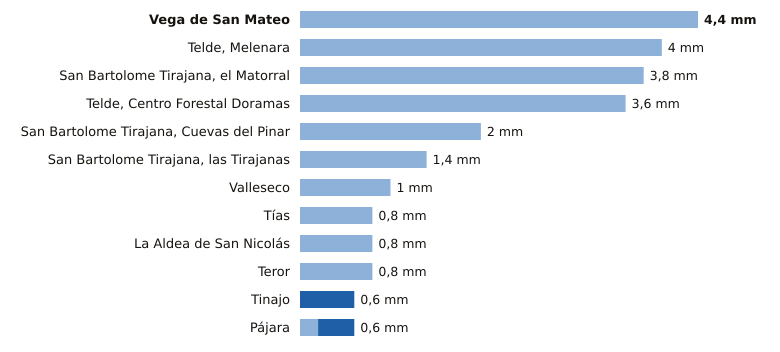

Data behind this chart, as committed beside it:
estacion, provincia, indicativo, mm_6_dias_anteriores, mm_hoy, mm_7_dias, horas_de_hoy
Vega de San Mateo, Las Palmas, C611E, 4.4, 0.0, 4.4, 11
Telde, Melenara, Las Palmas, C649R, 4.0, 0.0, 4.0, 10
San Bartolome Tirajana, el Matorral, Las Palmas, C639U, 3.8, 0.0, 3.8, 10
Telde, Centro Forestal Doramas, Las Palmas, C648N, 3.6, 0.0, 3.6, 10
San Bartolome Tirajana, Cuevas del Pinar, Las Palmas, C623I, 2.0, 0.0, 2.0, 11
San Bartolome Tirajana, las Tirajanas, Las Palmas, C635B, 1.4, 0.0, 1.4, 10
Valleseco, Las Palmas, C665T, 1.0, 0.0, 1.0, 9
Tías, Las Palmas, C018J, 0.8, 0.0, 0.8, 9
La Aldea de San Nicolás, Las Palmas, C619Y, 0.8, 0.0, 0.8, 11
Teror, Las Palmas, C656V, 0.8, 0.0, 0.8, 9
Tinajo, Las Palmas, C048W, 0.0, 0.6, 0.6, 9
Pájara, Las Palmas, C229J, 0.2, 0.4, 0.6, 10
